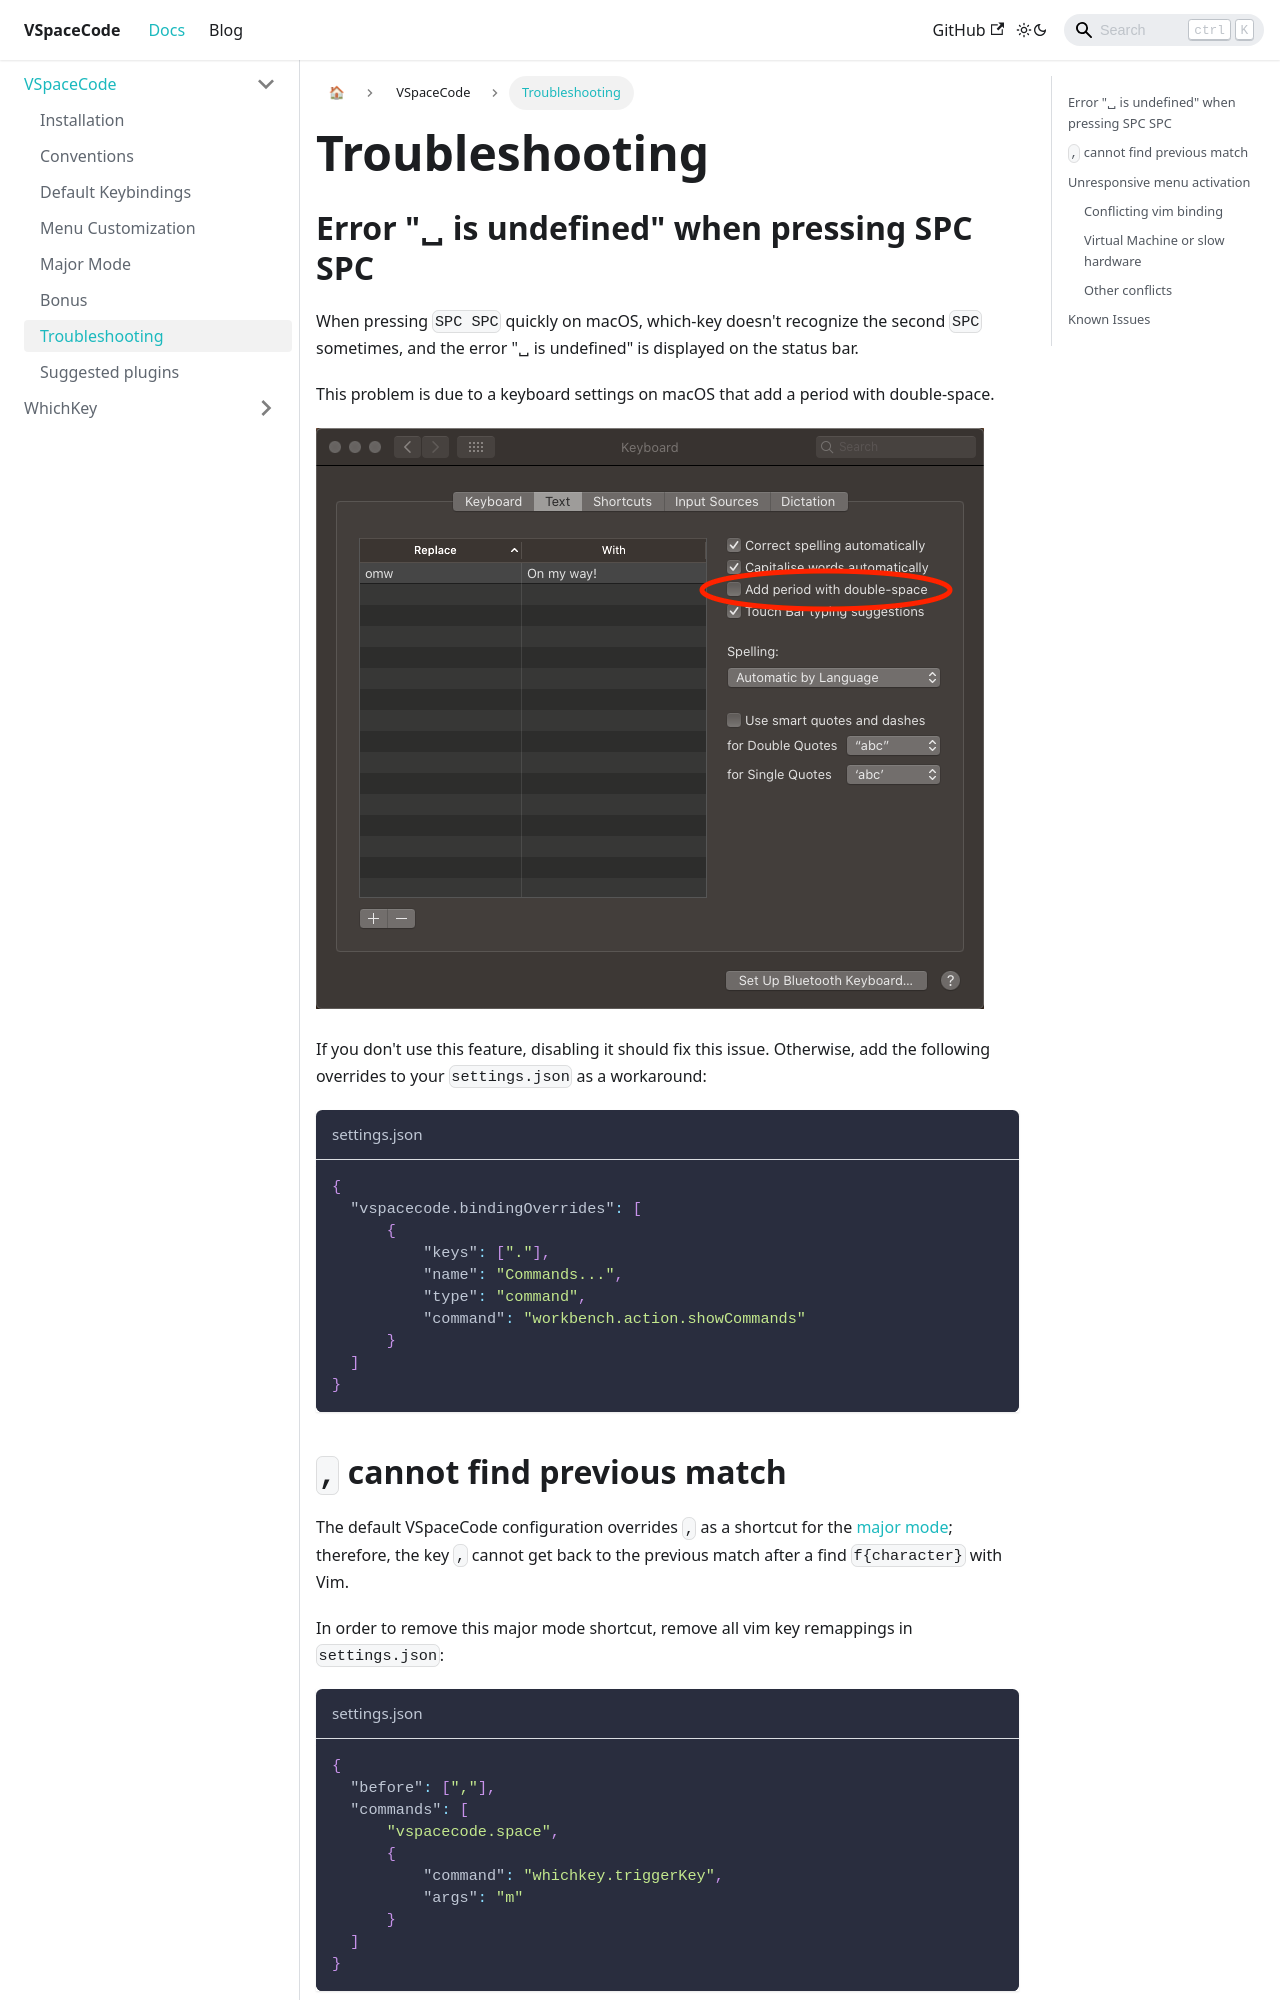

repository: VSpaceCode/vspacecode.github.io · page: docs/troubleshooting/index.html · generator: docusaurus

---
id: troubleshooting
title: Troubleshooting
---

## Error "␣ is undefined" when pressing SPC SPC

When pressing `SPC SPC` quickly on macOS, which-key doesn't recognize the second `SPC` sometimes,
and the error "␣ is undefined" is displayed on the status bar.

This problem is due to a keyboard settings on macOS that add a period with double-space.

![Mac keyboard preferences](/img/docs/mac_double_space.png)

If you don't use this feature, disabling it should fix this issue. Otherwise, add the following overrides to your `settings.json` as a workaround:

```json title="settings.json"
{
  "vspacecode.bindingOverrides": [
      {
          "keys": ["."],
          "name": "Commands...",
          "type": "command",
          "command": "workbench.action.showCommands"
      }
  ]
}
```

## `,` cannot find previous match

The default VSpaceCode configuration overrides `,` as a shortcut for the [major mode](./major-mode.md);
therefore, the key `,` cannot get back to the previous match after a find `f{character}` with Vim.

In order to remove this major mode shortcut, remove all vim key remappings in `settings.json`:

```json title="settings.json"
{
  "before": [","],
  "commands": [
      "vspacecode.space",
      {
          "command": "whichkey.triggerKey",
          "args": "m"
      }
  ]
}
```

Alternatively, you can change the shortcut key by changing `","` in `"before"` to other keys.
